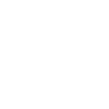
t = 0.00 s
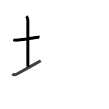
t = 2.75 s
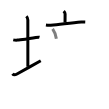
t = 5.50 s
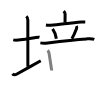
t = 8.50 s
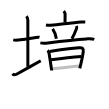
t = 11.25 s
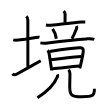
t = 14.00 s

The animated SVG that drew these frames (rendered in a browser with its animation timeline set to each time). Animation: 14 SMIL elements (animate=14); one cycle of 14.00 s.

<svg width="109px" height="109px" viewBox="0 0 px 109px" xmlns="http://www.w3.org/2000/svg" xmlns:xlink="http://www.w3.org/1999/xlink" xml:space="preserve" version="1.1"  baseProfile="full">
<path d="M13.25,39.89c1.62,0.36,3.04,0.41,4.48,0.22c5.32-0.67,12.3-1.45,18.11-2.61c1.39-0.28,2.95-0.43,3.66-0.24" style="fill:none;stroke:black;stroke-width:3;opacity:0">
  <animate attributeType="CSS" attributeName="opacity" from="0" to="1" begin="0s" dur="1s" repeatCount="Indefinite" fill="freeze" />
</path>
<path d="M26.37,16.25c0.94,0.94,1.46,2.38,1.46,3.75c0,7.25,0.03,36,0.03,46.75" style="fill:none;stroke:black;stroke-width:3;opacity:0">
  <animate attributeType="CSS" attributeName="opacity" from="0" to="1" begin="1s" dur="1s" repeatCount="Indefinite" fill="freeze" />
</path>
<path d="M12.5,73.79c0.75,0.96,2.25,1.46,4.5,0.21c6.25-3.5,17.5-9.75,23.75-13.25" style="fill:none;stroke:black;stroke-width:3;opacity:0">
  <animate attributeType="CSS" attributeName="opacity" from="0" to="1" begin="2s" dur="1s" repeatCount="Indefinite" fill="freeze" />
</path>
<path d="M63.69,11.15c0.77,0.77,1.41,1.73,1.41,2.95c0,2.7-0.07,5.78-0.07,8.32" style="fill:none;stroke:black;stroke-width:3;opacity:0">
  <animate attributeType="CSS" attributeName="opacity" from="0" to="1" begin="3s" dur="1s" repeatCount="Indefinite" fill="freeze" />
</path>
<path d="M45.95,25.04c1.93,0.33,3.75,0.31,4.87,0.22c9.36-0.76,19.69-2.39,30.47-3.2c1.88-0.14,3.01-0.03,3.96,0.01" style="fill:none;stroke:black;stroke-width:3;opacity:0">
  <animate attributeType="CSS" attributeName="opacity" from="0" to="1" begin="4s" dur="1s" repeatCount="Indefinite" fill="freeze" />
</path>
<path d="M52.61,28.89c2.45,3.45,3.4,7.56,3.75,9.89" style="fill:none;stroke:black;stroke-width:3;opacity:0">
  <animate attributeType="CSS" attributeName="opacity" from="0" to="1" begin="5s" dur="1s" repeatCount="Indefinite" fill="freeze" />
</path>
<path d="M76.3,25.98c0.45,0.65,0.52,1.88,0.16,2.84c-1.59,4.18-2.84,7.05-4.59,10.03" style="fill:none;stroke:black;stroke-width:3;opacity:0">
  <animate attributeType="CSS" attributeName="opacity" from="0" to="1" begin="6s" dur="1s" repeatCount="Indefinite" fill="freeze" />
</path>
<path d="M40.35,42.88c2.77,0.49,5.02,0.35,7.54,0.01c11.6-1.52,27.9-3.41,38.73-4c2.49-0.13,5.29-0.4,7.65,0.58" style="fill:none;stroke:black;stroke-width:3;opacity:0">
  <animate attributeType="CSS" attributeName="opacity" from="0" to="1" begin="7s" dur="1s" repeatCount="Indefinite" fill="freeze" />
</path>
<path d="M47.63,50.38c0.8,0.8,1.24,1.62,1.44,2.88c0.32,2.04,1.35,8.77,2.01,13.22c0.34,2.3,0.59,3.99,0.59,4.1" style="fill:none;stroke:black;stroke-width:3;opacity:0">
  <animate attributeType="CSS" attributeName="opacity" from="0" to="1" begin="8s" dur="1s" repeatCount="Indefinite" fill="freeze" />
</path>
<path d="M49.67,51.41c3.87-0.72,23.04-3,29.2-3.65c3.19-0.33,4.8,0.44,4.39,3.86c-0.54,4.52-1.31,7.89-2.32,12.02c-0.36,1.46-0.74,3-1.16,4.73" style="fill:none;stroke:black;stroke-width:3;opacity:0">
  <animate attributeType="CSS" attributeName="opacity" from="0" to="1" begin="9s" dur="1s" repeatCount="Indefinite" fill="freeze" />
</path>
<path d="M51.12,59.7c6.51-0.82,23.63-2.7,30-3.2" style="fill:none;stroke:black;stroke-width:3;opacity:0">
  <animate attributeType="CSS" attributeName="opacity" from="0" to="1" begin="10s" dur="1s" repeatCount="Indefinite" fill="freeze" />
</path>
<path d="M52.57,68.71c7.18-0.59,17.31-1.84,26.51-2.64" style="fill:none;stroke:black;stroke-width:3;opacity:0">
  <animate attributeType="CSS" attributeName="opacity" from="0" to="1" begin="11s" dur="1s" repeatCount="Indefinite" fill="freeze" />
</path>
<path d="M57.47,74.4c0.28,0.73,0.21,1.7-0.1,2.45C55,82.5,48.12,91,37.45,97.67" style="fill:none;stroke:black;stroke-width:3;opacity:0">
  <animate attributeType="CSS" attributeName="opacity" from="0" to="1" begin="12s" dur="1s" repeatCount="Indefinite" fill="freeze" />
</path>
<path d="M68.52,69.72c0.94,0.94,1.43,2.41,1.43,3.95c0,3.83-0.22,8.7-0.22,13.44c0,7.64,1.39,9.63,11.94,9.63c11.95,0,12.76-1.24,12.76-7.87" style="fill:none;stroke:black;stroke-width:3;opacity:0">
  <animate attributeType="CSS" attributeName="opacity" from="0" to="1" begin="13s" dur="1s" repeatCount="Indefinite" fill="freeze" />
</path>
</svg>
